Run: headless pygame with SDL's dummy video driver; simulated clock (each Clock.tick advances the game by its frame time, no real sleeping); random seed 0; keys injected as events and as key.get_pressed() state; no mouse input.
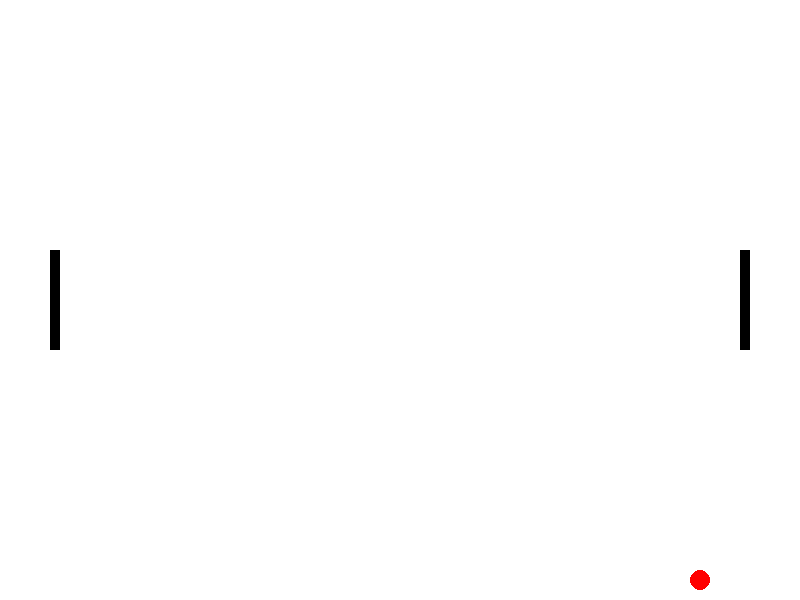
Frame 1 of 4 · flips 1–60 · no input
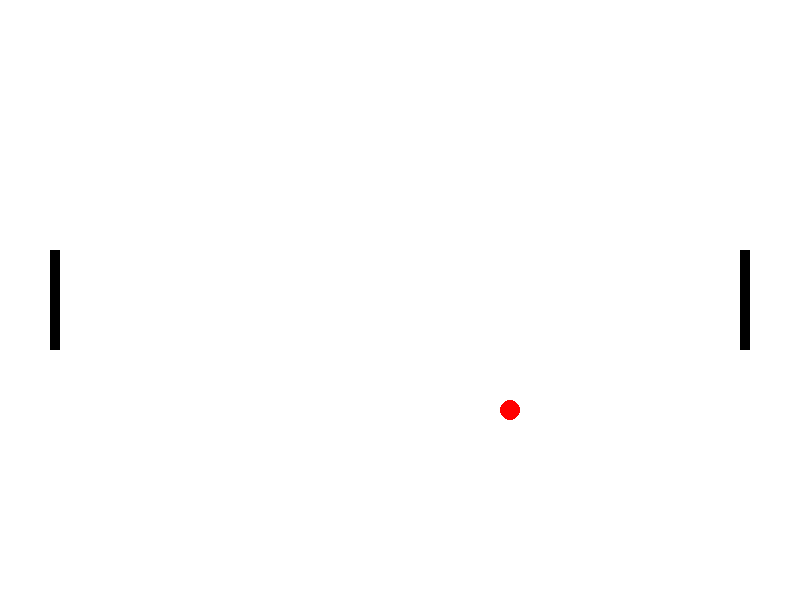
Frame 2 of 4 · flips 61–180 · tapped SPACE, RETURN · held RIGHT (→), D
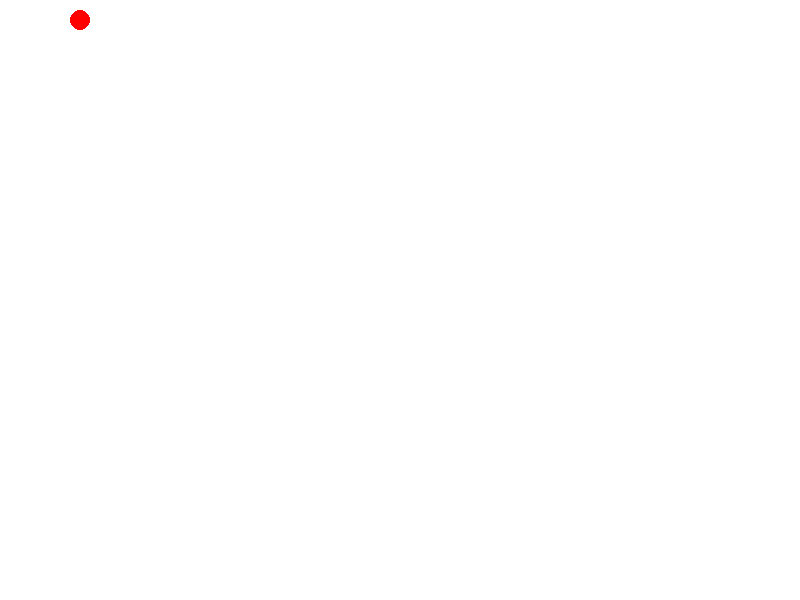
Frame 3 of 4 · flips 181–300 · held DOWN (↓), S
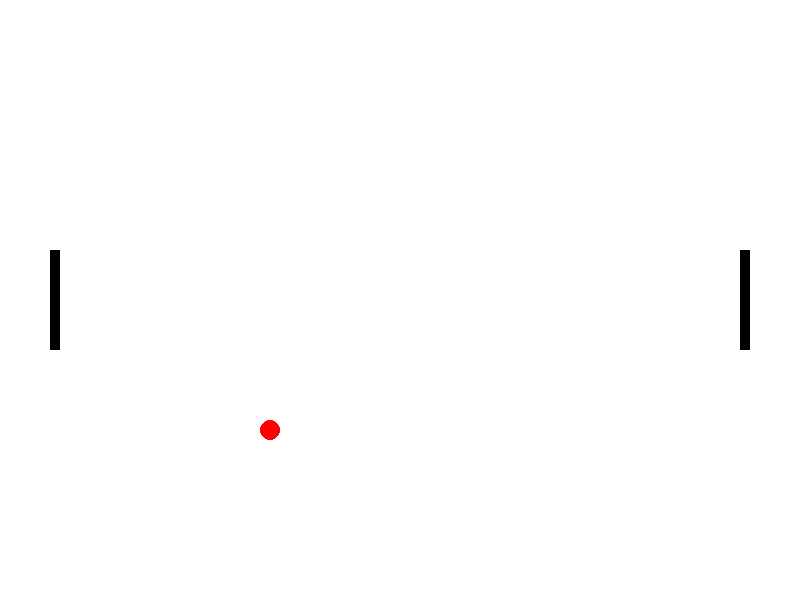
Frame 4 of 4 · flips 301–420 · held LEFT (←), A, UP (↑), W

The pygame program that drew these frames:

import pygame
import random

pygame.init()

width = 800
height = 600
game_display = pygame.display.set_mode((width, height))
pygame.display.set_caption('Pong Game')


paddle_width = 10
paddle_height = 100
paddle_speed = 10

paddle1_x = 50
paddle1_y = height / 2 - paddle_height / 2

paddle2_x = width - 50 - paddle_width
paddle2_y = height / 2 - paddle_height / 2

ball_size = 10
ball_speed_x = 5
ball_speed_y = 5

ball_x = width / 2
ball_y = height / 2


game_over = False

while not game_over:
    for event in pygame.event.get():
        if event.type == pygame.QUIT:
            game_over = True

    # Move the paddles
    keys = pygame.key.get_pressed()
    if keys[pygame.K_w]:
        paddle1_y -= paddle_speed
    elif keys[pygame.K_s]:
        paddle1_y += paddle_speed

    if keys[pygame.K_UP]:
        paddle2_y -= paddle_speed
    elif keys[pygame.K_DOWN]:
        paddle2_y += paddle_speed

    # Move the ball
    ball_x += ball_speed_x
    ball_y += ball_speed_y

    # Check if the ball hit the wall
    if ball_y <= 0 or ball_y >= height - ball_size:
        ball_speed_y = -ball_speed_y

    # Check if the ball hit the paddle
    if ball_x <= paddle1_x + paddle_width and paddle1_y <= ball_y <= paddle1_y + paddle_height:
        ball_speed_x = -ball_speed_x
    elif ball_x >= paddle2_x - ball_size and paddle2_y <= ball_y <= paddle2_y + paddle_height:
        ball_speed_x = -ball_speed_x

    # Check if the ball went out of bounds
    if ball_x <= 0 or ball_x >= width - ball_size:
        ball_x = width / 2
        ball_y = height / 2
        ball_speed_x = -ball_speed_x
        ball_speed_y = random.choice([-5, 5])

    # Draw the game screen
    game_display.fill((255, 255, 255))
    pygame.draw.rect(game_display, (0, 0, 0), [paddle1_x, paddle1_y, paddle_width, paddle_height])
    pygame.draw.rect(game_display, (0, 0, 0), [paddle2_x, paddle2_y, paddle_width, paddle_height])
    pygame.draw.circle(game_display, (255, 0, 0), (int(ball_x), int(ball_y)), ball_size)
    pygame.display.update()

    # Set the game speed
    clock = pygame.time.Clock()
    clock.tick(60)

# Quit Pygame
pygame.quit()
quit()
